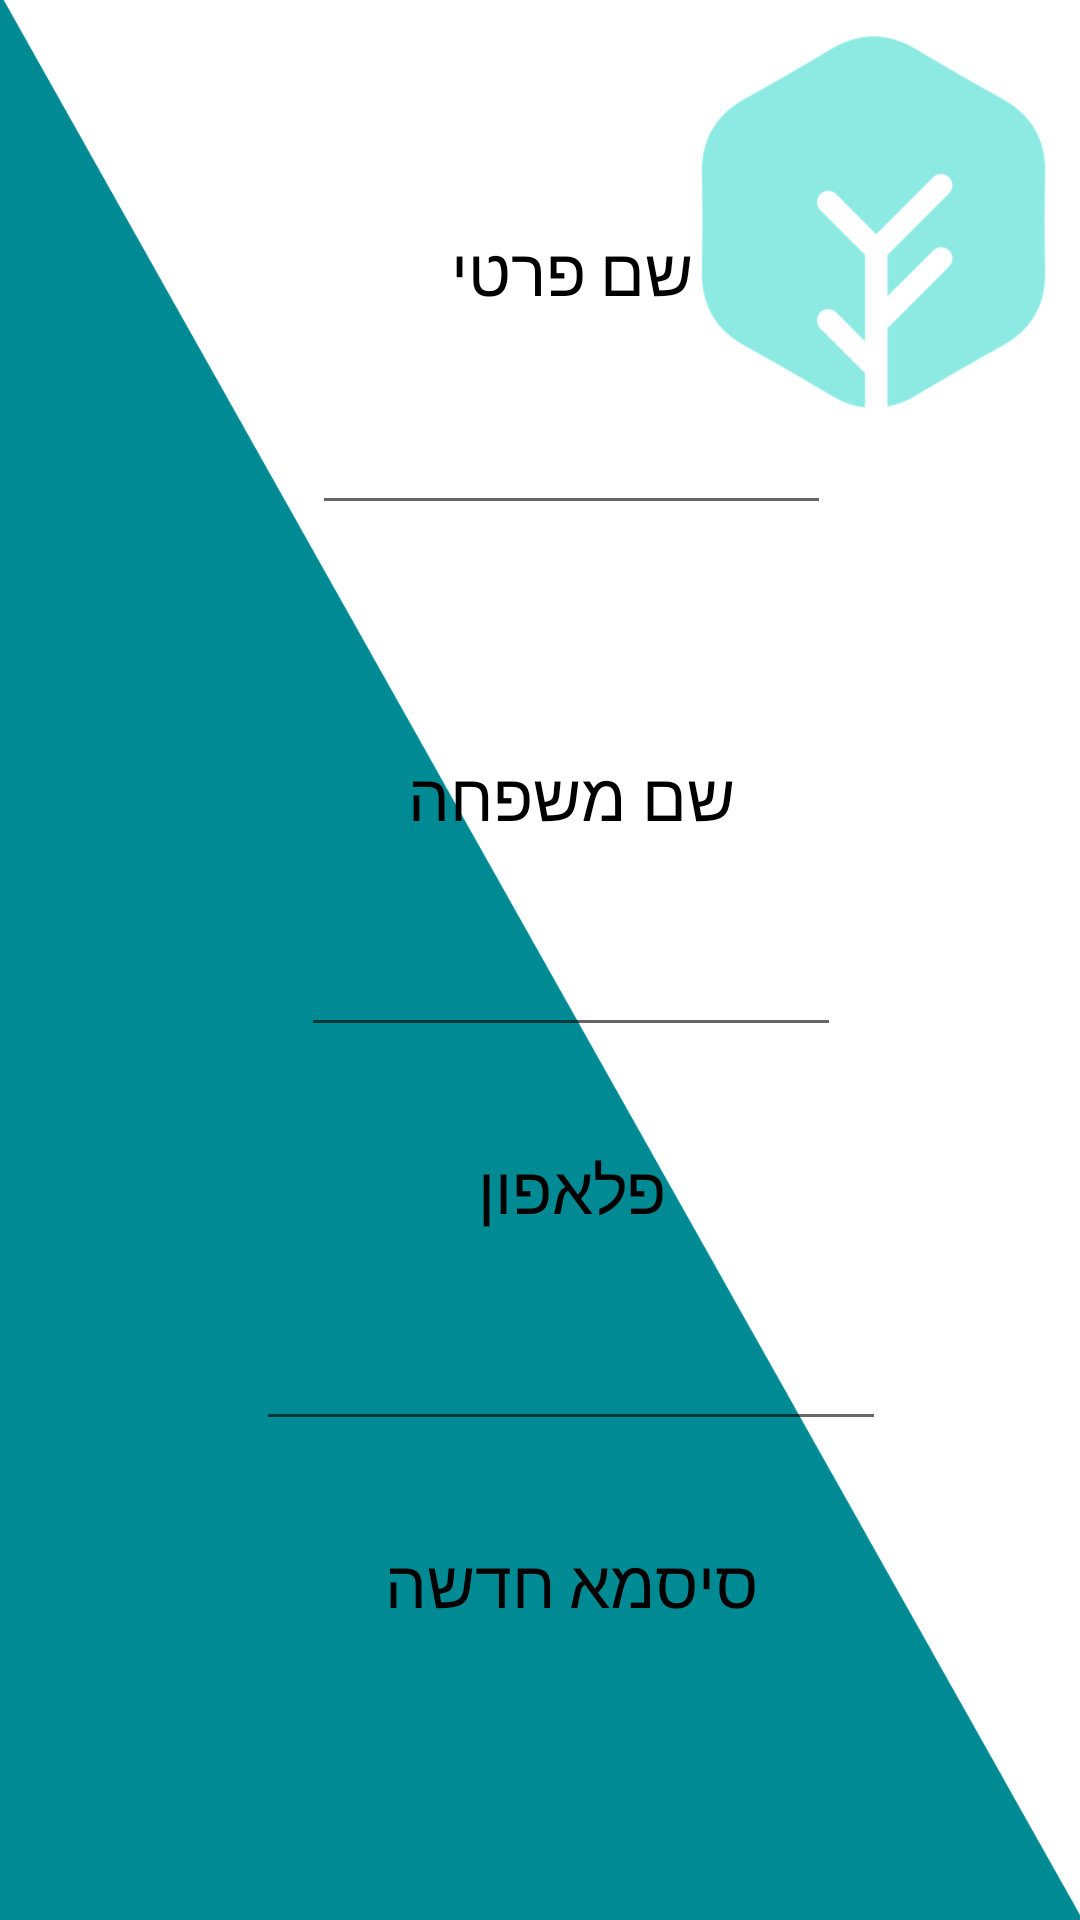

Produce the Android XML layout that renders to this screen, including the resource entries it uses.
<!-- AndroidManifest.xml: application theme Theme.AtidLanoar -->
<!-- res/layout/activity_profile.xml -->
<?xml version="1.0" encoding="utf-8"?>
<androidx.constraintlayout.widget.ConstraintLayout xmlns:android="http://schemas.android.com/apk/res/android"
    xmlns:app="http://schemas.android.com/apk/res-auto"
    xmlns:tools="http://schemas.android.com/tools"
    android:layout_width="match_parent"
    android:layout_height="match_parent"
    tools:context=".Profile"
    android:background="@drawable/pi">


    <ScrollView
        android:layout_width="419dp"
        android:layout_height="589dp"
        android:layout_marginEnd="16dp"
        android:layout_marginBottom="200dp"
        app:layout_constraintBottom_toBottomOf="parent"
        app:layout_constraintEnd_toEndOf="parent"
        app:layout_constraintHorizontal_bias="0.258"
        app:layout_constraintStart_toStartOf="parent"
        app:layout_constraintTop_toTopOf="parent"
        app:layout_constraintVertical_bias="0.0">

        <LinearLayout
            android:layout_width="match_parent"
            android:layout_height="wrap_content"
            android:gravity="center_horizontal"
            android:orientation="vertical">


            <TextView
                android:id="@+id/text_view"
                android:layout_width="wrap_content"
                android:layout_height="wrap_content"
                android:layout_marginTop="75dp"
                android:text="שם פרטי"
                android:textSize="22sp"
                app:layout_constraintEnd_toEndOf="parent"
                app:layout_constraintHorizontal_bias="0.893" />

            <EditText
                android:id="@+id/f_name"
                android:layout_width="173dp"
                android:layout_height="46dp"
                android:layout_marginTop="24dp"
                android:ems="10"
                android:inputType="textPersonName"
                app:layout_constraintEnd_toEndOf="parent"
                app:layout_constraintTop_toBottomOf="@+id/text_view"
                tools:ignore="TouchTargetSizeCheck,SpeakableTextPresentCheck" />

            <TextView
                android:id="@+id/text_view12"
                android:layout_width="wrap_content"
                android:layout_height="wrap_content"
                android:layout_marginTop="75dp"
                android:text="שם משפחה"
                android:textSize="22sp"
                app:layout_constraintEnd_toStartOf="@+id/textView11"
                app:layout_constraintHorizontal_bias="0.308"
                app:layout_constraintStart_toStartOf="parent"
                app:layout_constraintTop_toTopOf="parent" />

            <EditText
                android:id="@+id/l_name"
                android:layout_width="180dp"
                android:layout_height="45dp"
                android:layout_marginTop="24dp"
                android:ems="10"
                android:inputType="textPersonName"
                app:layout_constraintEnd_toStartOf="@+id/f_name"
                app:layout_constraintStart_toStartOf="parent"
                app:layout_constraintTop_toBottomOf="@+id/text_view12"
                tools:ignore="TouchTargetSizeCheck,SpeakableTextPresentCheck,SpeakableTextPresentCheck" />


            <TextView
                android:id="@+id/text_view13"
                android:layout_width="wrap_content"
                android:layout_height="wrap_content"
                android:layout_marginTop="32dp"
                android:text="פלאפון"
                android:textSize="22sp"
                app:layout_constraintEnd_toEndOf="parent"
                app:layout_constraintStart_toStartOf="parent"
                app:layout_constraintTop_toBottomOf="@+id/f_name_name" />

            <EditText
                android:id="@+id/phone"
                android:layout_width="wrap_content"
                android:layout_height="wrap_content"
                android:layout_marginTop="28dp"
                android:ems="10"
                android:inputType="phone"
                app:layout_constraintEnd_toEndOf="parent"
                app:layout_constraintStart_toStartOf="parent"
                app:layout_constraintTop_toBottomOf="@+id/text_view13"
                tools:ignore="SpeakableTextPresentCheck,TouchTargetSizeCheck" />

            <TextView
                android:id="@+id/text_view14"
                android:layout_width="wrap_content"
                android:layout_height="wrap_content"
                android:layout_marginTop="32dp"
                android:text="סיסמא חדשה"
                android:textSize="22sp"
                app:layout_constraintEnd_toEndOf="parent"
                app:layout_constraintStart_toStartOf="parent"
                app:layout_constraintTop_toBottomOf="@+id/phone" />

            <EditText
                android:id="@+id/password1"
                android:layout_width="wrap_content"
                android:layout_height="wrap_content"
                android:layout_marginTop="24dp"
                android:ems="10"
                android:inputType="textPassword"
                app:layout_constraintEnd_toEndOf="parent"
                app:layout_constraintStart_toStartOf="parent"
                app:layout_constraintTop_toBottomOf="@+id/text_view14"
                tools:ignore="TouchTargetSizeCheck,SpeakableTextPresentCheck" />

            <TextView
                android:id="@+id/text_view15"
                android:layout_width="wrap_content"
                android:layout_height="wrap_content"
                android:layout_marginTop="32dp"
                android:text="אימות סיסמא"
                android:textSize="22sp"
                app:layout_constraintEnd_toEndOf="parent"
                app:layout_constraintStart_toStartOf="parent"
                app:layout_constraintTop_toBottomOf="@+id/password1" />

            <EditText
                android:id="@+id/password2"
                android:layout_width="wrap_content"
                android:layout_height="wrap_content"
                android:layout_marginTop="24dp"
                android:ems="10"
                android:inputType="textPassword"
                app:layout_constraintEnd_toEndOf="parent"
                app:layout_constraintStart_toStartOf="parent"
                app:layout_constraintTop_toBottomOf="@+id/text_view15"
                tools:ignore="TouchTargetSizeCheck,SpeakableTextPresentCheck" />

            <Button
                android:layout_width="wrap_content"
                android:layout_height="wrap_content"
                android:layout_marginTop="32dp"
                android:onClick="update"
                android:text="עדכון פרטים"
                android:textSize="22sp"
                app:layout_constraintEnd_toEndOf="parent"
                app:layout_constraintStart_toStartOf="parent"
                app:layout_constraintTop_toBottomOf="@+id/password2" />

            <Button
                android:layout_width="wrap_content"
                android:layout_height="wrap_content"
                android:layout_marginTop="24dp"
                android:onClick="back"
                android:text="חזרה"
                android:textSize="22sp"
                app:layout_constraintEnd_toEndOf="parent"
                app:layout_constraintStart_toStartOf="parent"
               />
        </LinearLayout>
    </ScrollView>


</androidx.constraintlayout.widget.ConstraintLayout>
<!-- resources referenced by this layout -->
<resources>
  <!-- drawable pi: png bitmap (drawable, 59224 bytes) -->
  <style name="Theme.AtidLanoar" parent="Theme.MaterialComponents.DayNight.DarkActionBar">
          
          <item name="colorPrimary">@color/teal_200</item>
          <item name="colorPrimaryVariant">@color/purple_700</item>
          <item name="colorOnPrimary">@color/white</item>
          
          <item name="colorSecondary">@color/teal_200</item>
          <item name="colorSecondaryVariant">@color/teal_700</item>
          <item name="colorOnSecondary">@color/black</item>
          <item name="android:textColorTertiary">@color/text_color_tertiary</item>
          
          <item name="android:statusBarColor" tools:targetApi="l">?attr/colorPrimaryVariant</item>
          
      </style>
  <color name="teal_200">#FF03DAC5</color>
  <color name="purple_700">#FF3700B3</color>
  <color name="white">#FFFFFFFF</color>
  <color name="teal_700">#FF018786</color>
  <color name="black">#FF000000</color>
  <color name="text_color_tertiary">#FF000000</color>
</resources>
